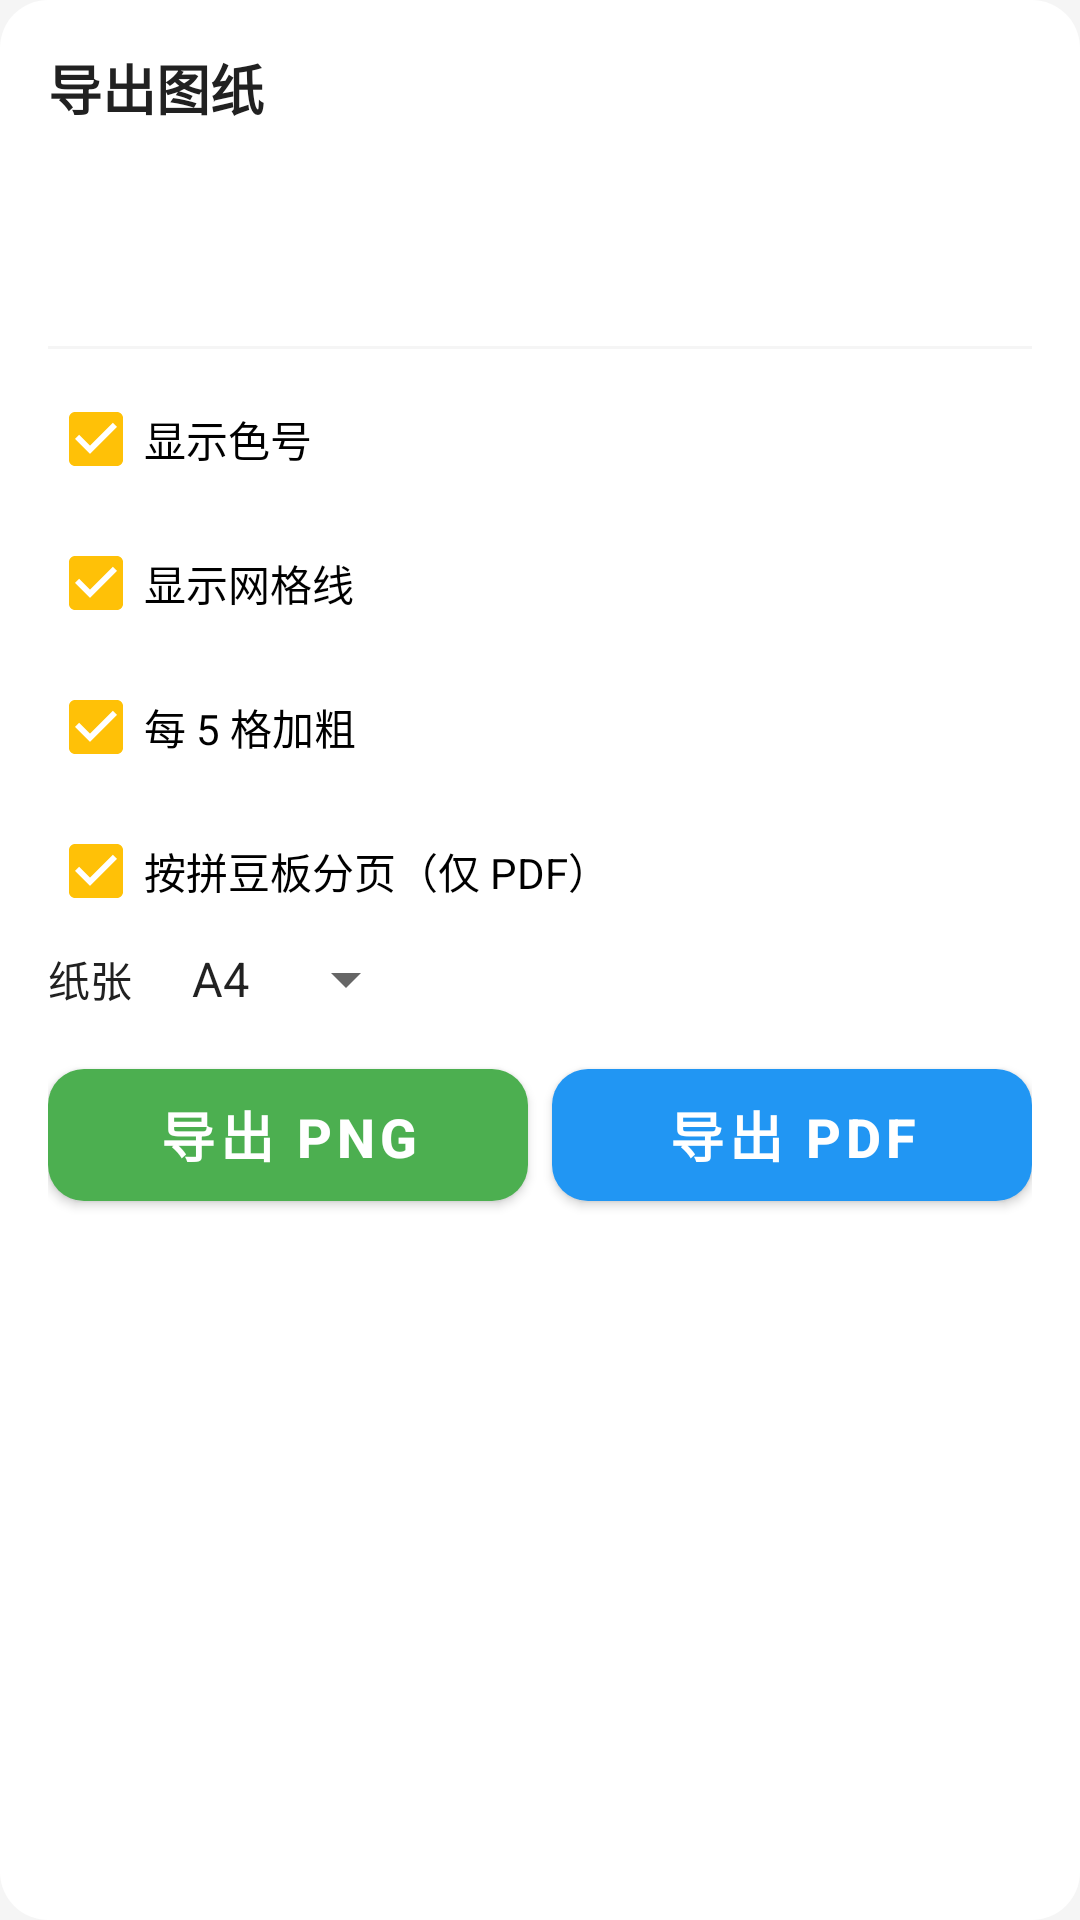

Layout XML and referenced resources for this Android screen:
<!-- AndroidManifest.xml: application theme Theme.XiaQiaoQiao -->
<!-- res/layout/dialog_bead_export.xml -->
<?xml version="1.0" encoding="utf-8"?>
<LinearLayout xmlns:android="http://schemas.android.com/apk/res/android"
    android:layout_width="match_parent"
    android:layout_height="wrap_content"
    android:background="@drawable/bg_card_rounded"
    android:orientation="vertical"
    android:padding="16dp">

    <TextView
        android:layout_width="wrap_content"
        android:layout_height="wrap_content"
        android:text="@string/bead_export_title"
        android:textColor="@color/text_primary"
        android:textSize="18sp"
        android:textStyle="bold" />

    <TextView
        android:id="@+id/exp_size"
        android:layout_width="wrap_content"
        android:layout_height="wrap_content"
        android:layout_marginTop="10dp"
        android:textColor="@color/text_secondary"
        android:textSize="13sp" />

    <TextView
        android:id="@+id/exp_palette"
        android:layout_width="wrap_content"
        android:layout_height="wrap_content"
        android:textColor="@color/text_secondary"
        android:textSize="13sp" />

    <TextView
        android:id="@+id/exp_usage"
        android:layout_width="wrap_content"
        android:layout_height="wrap_content"
        android:textColor="@color/text_secondary"
        android:textSize="13sp" />

    <View
        android:layout_width="match_parent"
        android:layout_height="1dp"
        android:layout_marginTop="10dp"
        android:layout_marginBottom="6dp"
        android:background="@color/bg_page" />

    <CheckBox
        android:id="@+id/cb_codes"
        android:layout_width="wrap_content"
        android:layout_height="wrap_content"
        android:checked="true"
        android:text="@string/bead_opt_codes"
        android:textSize="14sp" />

    <CheckBox
        android:id="@+id/cb_grid"
        android:layout_width="wrap_content"
        android:layout_height="wrap_content"
        android:checked="true"
        android:text="@string/bead_opt_grid"
        android:textSize="14sp" />

    <CheckBox
        android:id="@+id/cb_bold"
        android:layout_width="wrap_content"
        android:layout_height="wrap_content"
        android:checked="true"
        android:text="@string/bead_opt_bold"
        android:textSize="14sp" />

    <CheckBox
        android:id="@+id/cb_paginate"
        android:layout_width="wrap_content"
        android:layout_height="wrap_content"
        android:checked="true"
        android:text="@string/bead_opt_paginate"
        android:textSize="14sp" />

    <LinearLayout
        android:id="@+id/exp_paper_row"
        android:layout_width="match_parent"
        android:layout_height="wrap_content"
        android:gravity="center_vertical"
        android:orientation="horizontal">

        <TextView
            android:layout_width="wrap_content"
            android:layout_height="wrap_content"
            android:text="@string/bead_paper"
            android:textColor="@color/text_primary"
            android:textSize="14sp" />

        <Spinner
            android:id="@+id/exp_paper"
            android:layout_width="wrap_content"
            android:layout_height="wrap_content"
            android:layout_marginStart="12dp"
            android:entries="@array/bead_paper_sizes" />
    </LinearLayout>

    <LinearLayout
        android:layout_width="match_parent"
        android:layout_height="wrap_content"
        android:layout_marginTop="12dp"
        android:orientation="horizontal">

        <Button
            android:id="@+id/exp_btn_png"
            style="@style/Widget.XiaQiaoQiao.Button.Primary"
            android:layout_width="0dp"
            android:layout_height="wrap_content"
            android:layout_marginEnd="8dp"
            android:layout_weight="1"
            android:text="@string/bead_export_png" />

        <Button
            android:id="@+id/exp_btn_pdf"
            style="@style/Widget.XiaQiaoQiao.Button.Secondary"
            android:layout_width="0dp"
            android:layout_height="wrap_content"
            android:layout_weight="1"
            android:text="@string/bead_export_pdf" />
    </LinearLayout>
</LinearLayout>
<!-- resources referenced by this layout -->
<resources>
  <string-array name="bead_paper_sizes">
          <item>A4</item>
      </string-array>
  <color name="bg_page">#FFF5F5F5</color>
  <color name="text_primary">#FF212121</color>
  <color name="text_secondary">#FF757575</color>
  <!-- drawable bg_card_rounded (drawable) -->
  <?xml version="1.0" encoding="utf-8"?>
  <shape xmlns:android="http://schemas.android.com/apk/res/android"
      android:shape="rectangle">
      <solid android:color="@color/bg_card" />
      <corners android:radius="16dp" />
  </shape>
  <string name="bead_export_pdf">导出 PDF</string>
  <string name="bead_export_png">导出 PNG</string>
  <string name="bead_export_title">导出图纸</string>
  <string name="bead_opt_bold">每 5 格加粗</string>
  <string name="bead_opt_codes">显示色号</string>
  <string name="bead_opt_grid">显示网格线</string>
  <string name="bead_opt_paginate">按拼豆板分页（仅 PDF）</string>
  <string name="bead_paper">纸张</string>
  <style name="Widget.XiaQiaoQiao.Button.Primary" parent="Widget.MaterialComponents.Button">
          <item name="android:textSize">18sp</item>
          <item name="android:textStyle">bold</item>
          <item name="cornerRadius">12dp</item>
          <item name="android:minHeight">56dp</item>
          <item name="backgroundTint">@color/brand_primary</item>
      </style>
  <style name="Widget.XiaQiaoQiao.Button.Secondary" parent="Widget.MaterialComponents.Button">
          <item name="android:textSize">18sp</item>
          <item name="android:textStyle">bold</item>
          <item name="cornerRadius">12dp</item>
          <item name="android:minHeight">56dp</item>
          <item name="backgroundTint">@color/brand_blue</item>
          <item name="android:textColor">@color/white</item>
      </style>
  <style name="Theme.XiaQiaoQiao" parent="Theme.MaterialComponents.Light.NoActionBar">
          <item name="colorPrimary">@color/brand_primary</item>
          <item name="colorPrimaryVariant">@color/brand_primary_dark</item>
          <item name="colorOnPrimary">@color/white</item>
          <item name="colorSecondary">@color/brand_accent</item>
          <item name="colorOnSecondary">@color/black</item>
          <item name="android:statusBarColor" tools:targetApi="l">@color/brand_primary_dark</item>
          <item name="android:windowBackground">@color/bg_page</item>
      </style>
  <color name="bg_card">#FFFFFFFF</color>
  <color name="brand_primary">#FF4CAF50</color>
  <color name="brand_blue">#FF2196F3</color>
  <color name="white">#FFFFFFFF</color>
  <color name="brand_primary_dark">#FF388E3C</color>
  <color name="brand_accent">#FFFFC107</color>
  <color name="black">#FF000000</color>
</resources>
